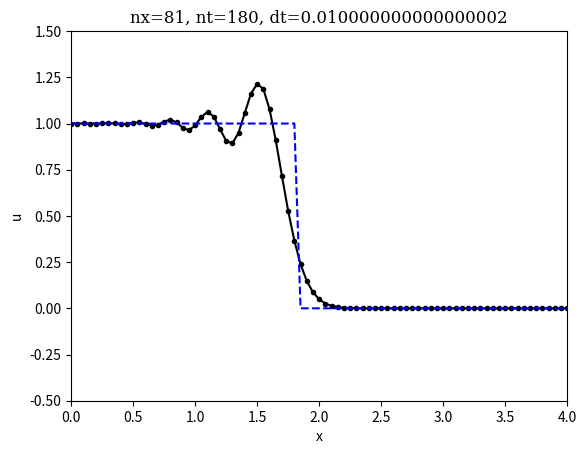

The matplotlib source for this figure:
# --Schemes for convection
import numpy 
from matplotlib import pyplot

# set the interactive mode to get an animation on screen
pyplot.ion()

# parameters
nx = 81      # number of x-intervals
nt = 180      # number of time intervals
sigma = 0.2  # CFL number
c  = 1.      # wave speed
dx = 4.0/(nx-1)
dt = sigma * dx/c

# initialization
x =  numpy.arange(0,4+dx,dx)
u =  numpy.zeros(nx)
un = numpy.zeros(nx)
unminus1 = numpy.zeros(nx)
u[0] = 1      # sets the LHS value to 1
un[0]    = 1
unminus1[0] = 1

# create initial plot lines        
line1,line2 = pyplot.plot(x,u,'k.-',x,u, 'b--')
pyplot.axis([0,4,-0.5,1.5])
pyplot.xlabel('x')
pyplot.ylabel('u')
pyplot.show()
pyplot.title('nx='+str(nx)+', nt='+str(nt)+', dt='+str(dt), family='serif')

for it in range(nt):
    for i in range(1,nx-1):
        # Lax-Wendroff
        u[i] = un[i]- sigma/2*(un[i+1]-un[i-1])+ sigma**2/2*( un[i+1]-2*un[i]+un[i-1] )
    u[0] = 1.
    line1.set_ydata(u)
    line2.set_ydata(numpy.where(x < c*dt*(it+1), numpy.ones(nx),numpy.zeros(nx) ) )
    un= u.copy()
    pyplot.pause(0.03)


